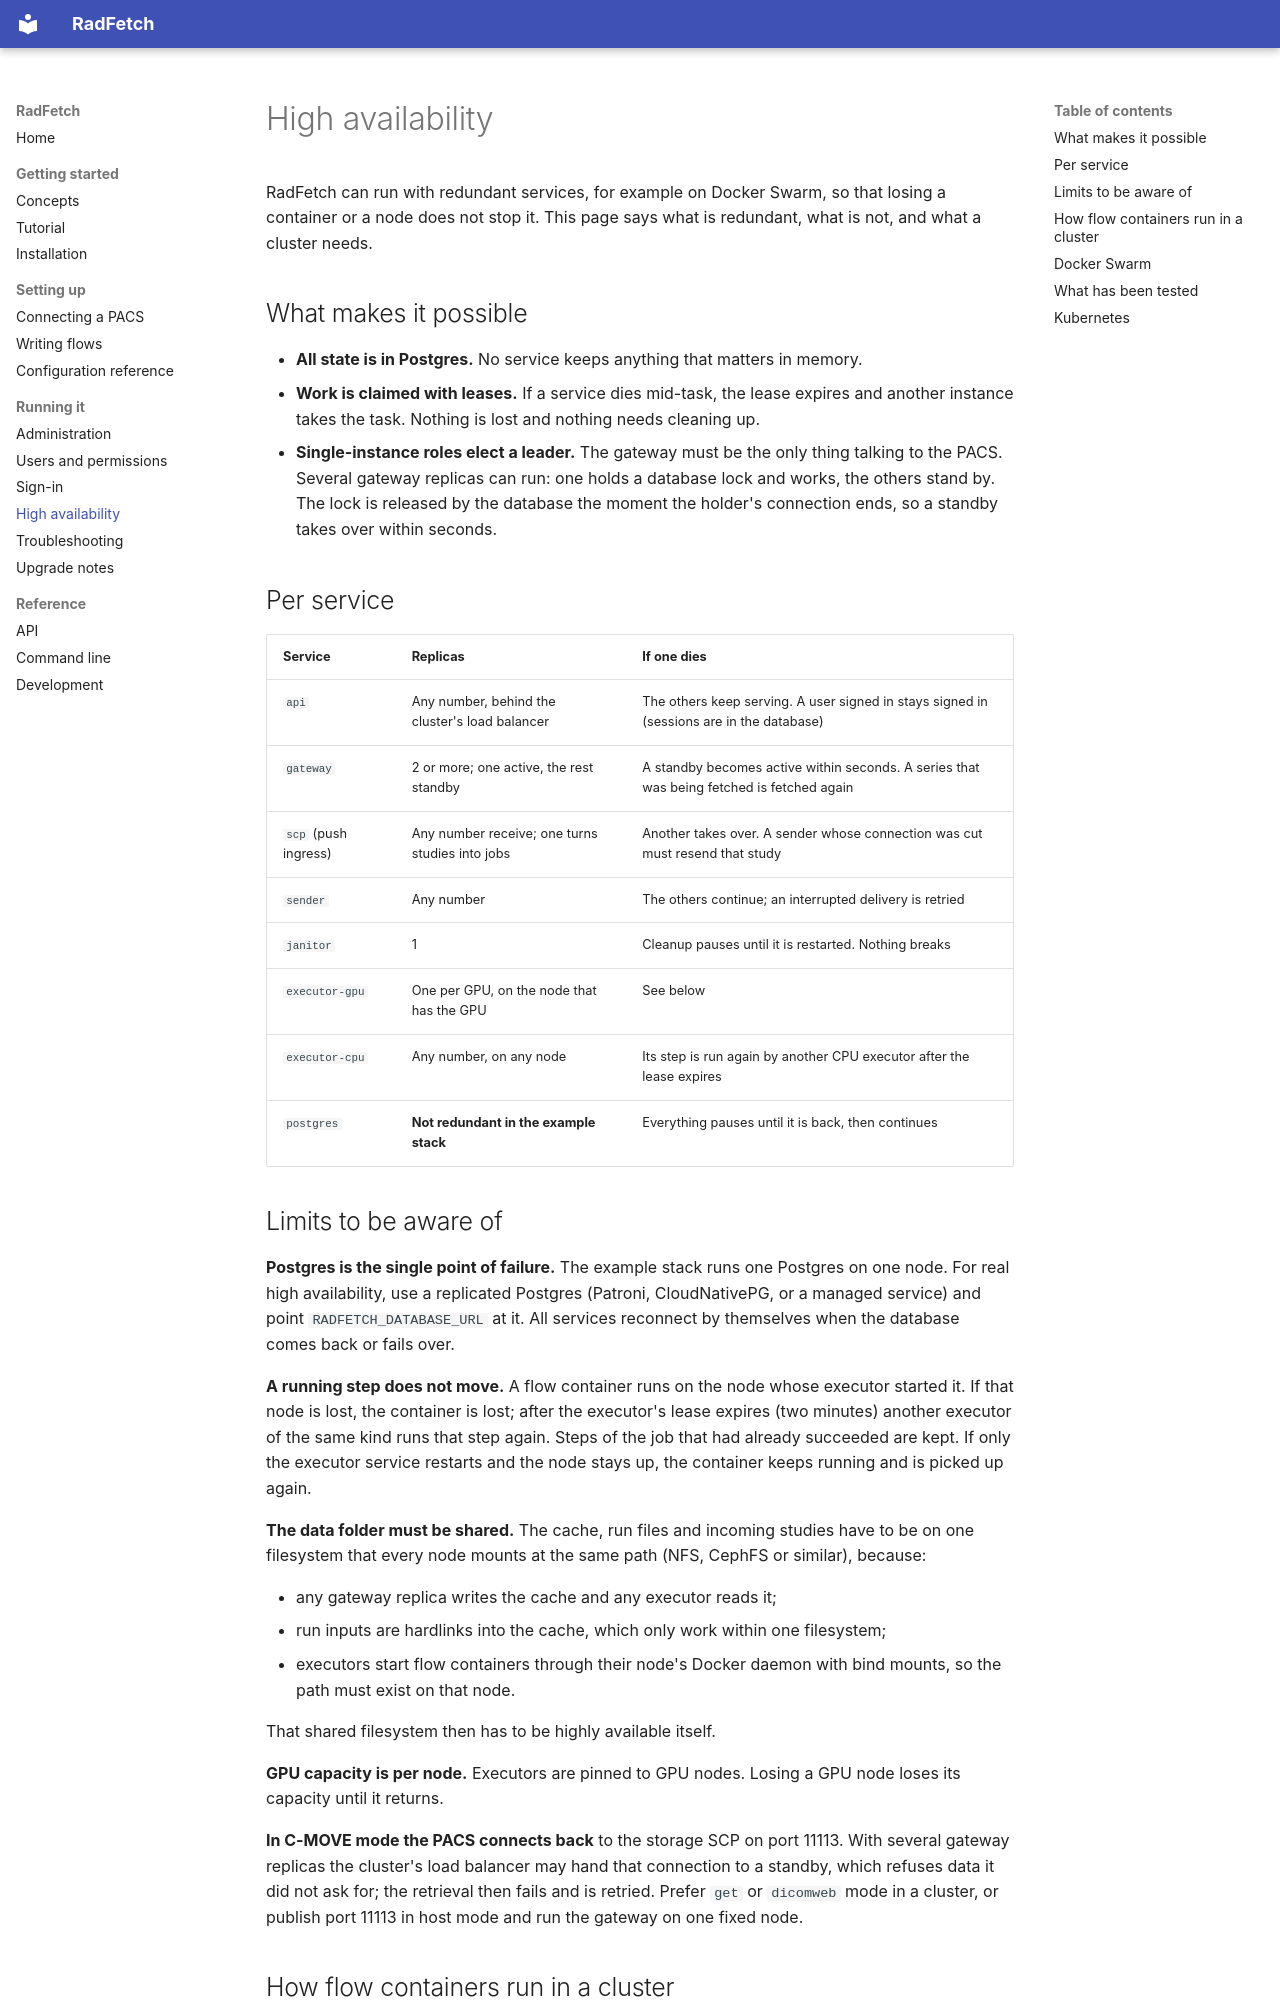

repository: mathiser/RadFetch · page: high-availability/index.html · generator: mkdocs

# High availability

RadFetch can run with redundant services, for example on Docker Swarm, so that
losing a container or a node does not stop it. This page says what is redundant,
what is not, and what a cluster needs.

## What makes it possible

- **All state is in Postgres.** No service keeps anything that matters in memory.
- **Work is claimed with leases.** If a service dies mid-task, the lease expires and another instance takes the task. Nothing is lost and nothing needs cleaning up.
- **Single-instance roles elect a leader.** The gateway must be the only thing talking to the PACS. Several gateway replicas can run: one holds a database lock and works, the others stand by. The lock is released by the database the moment the holder's connection ends, so a standby takes over within seconds.

## Per service

| Service | Replicas | If one dies |
|---|---|---|
| `api` | Any number, behind the cluster's load balancer | The others keep serving. A user signed in stays signed in (sessions are in the database) |
| `gateway` | 2 or more; one active, the rest standby | A standby becomes active within seconds. A series that was being fetched is fetched again |
| `scp` (push ingress) | Any number receive; one turns studies into jobs | Another takes over. A sender whose connection was cut must resend that study |
| `sender` | Any number | The others continue; an interrupted delivery is retried |
| `janitor` | 1 | Cleanup pauses until it is restarted. Nothing breaks |
| `executor-gpu` | One per GPU, on the node that has the GPU | See below |
| `executor-cpu` | Any number, on any node | Its step is run again by another CPU executor after the lease expires |
| `postgres` | **Not redundant in the example stack** | Everything pauses until it is back, then continues |

## Limits to be aware of

**Postgres is the single point of failure.** The example stack runs one Postgres
on one node. For real high availability, use a replicated Postgres (Patroni,
CloudNativePG, or a managed service) and point `RADFETCH_DATABASE_URL` at it.
All services reconnect by themselves when the database comes back or fails over.

**A running step does not move.** A flow container runs on the node whose
executor started it. If that node is lost, the container is lost; after the
executor's lease expires (two minutes) another executor of the same kind runs
that step again. Steps of the job that had already succeeded are kept. If only the executor service restarts and the node stays up, the
container keeps running and is picked up again.

**The data folder must be shared.** The cache, run files and incoming studies
have to be on one filesystem that every node mounts at the same path (NFS,
CephFS or similar), because:

- any gateway replica writes the cache and any executor reads it;
- run inputs are hardlinks into the cache, which only work within one filesystem;
- executors start flow containers through their node's Docker daemon with bind mounts, so the path must exist on that node.

That shared filesystem then has to be highly available itself.

**GPU capacity is per node.** Executors are pinned to GPU nodes. Losing a GPU
node loses its capacity until it returns.

**In C-MOVE mode the PACS connects back** to the storage SCP on port 11113. With
several gateway replicas the cluster's load balancer may hand that connection to
a standby, which refuses data it did not ask for; the retrieval then fails and
is retried. Prefer `get` or `dicomweb` mode in a cluster, or publish port 11113
in host mode and run the gateway on one fixed node.
